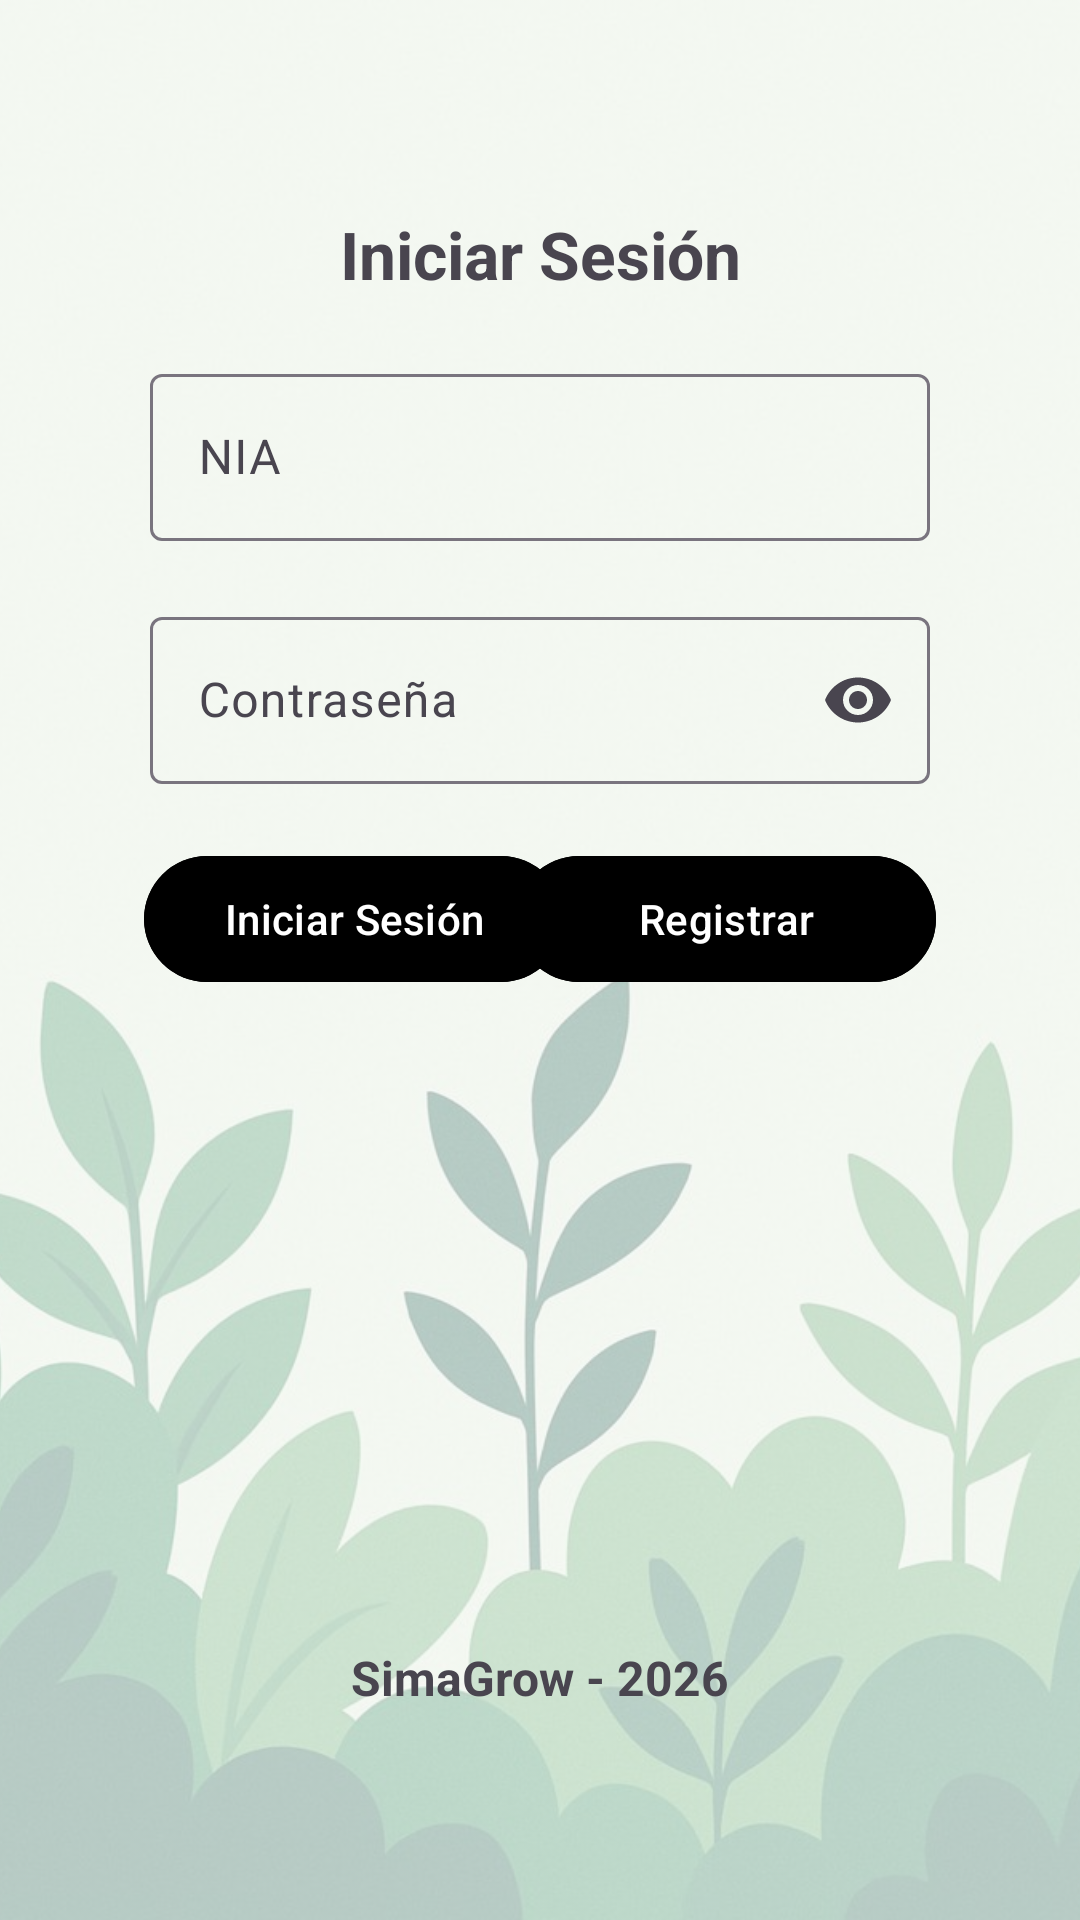

Android layout source for this screen:
<!-- AndroidManifest.xml: application theme Theme.SimaGrow -->
<!-- res/layout/activity_login.xml -->
<?xml version="1.0" encoding="utf-8"?>
<androidx.constraintlayout.widget.ConstraintLayout
    xmlns:android="http://schemas.android.com/apk/res/android"
    xmlns:app="http://schemas.android.com/apk/res-auto"
    xmlns:tools="http://schemas.android.com/tools"
    android:id="@+id/main"
    android:layout_width="match_parent"
    android:layout_height="match_parent"
    tools:context=".activitis.LoginActivity">

    <ImageView
        android:id="@+id/imgFondo"
        android:layout_width="0dp"
        android:layout_height="0dp"
        android:scaleType="centerCrop"
        android:src="@drawable/img_fondo"
        android:alpha="0.3"
        android:contentDescription="@string/fondo"
        app:layout_constraintTop_toTopOf="parent"
        app:layout_constraintBottom_toBottomOf="parent"
        app:layout_constraintStart_toStartOf="parent"
        app:layout_constraintEnd_toEndOf="parent"/>

    <TextView
        android:id="@+id/tvInciarSesion"
        android:layout_width="match_parent"
        android:layout_height="wrap_content"
        android:layout_marginTop="70dp"
        android:text="Iniciar Sesión"
        android:textAlignment="center"
        android:textColor="@color/boton_principal"
        android:textSize="22sp"
        android:textStyle="bold"
        app:layout_constraintTop_toTopOf="parent"/>

    <com.google.android.material.textfield.TextInputLayout
        android:id="@+id/layoutNia"
        android:layout_width="0dp"
        android:layout_height="wrap_content"
        android:layout_marginStart="50dp"
        android:layout_marginEnd="50dp"
        android:layout_marginTop="20dp"
        app:layout_constraintTop_toBottomOf="@id/tvInciarSesion"
        app:layout_constraintStart_toStartOf="parent"
        app:layout_constraintEnd_toEndOf="parent">

        <com.google.android.material.textfield.TextInputEditText
            android:id="@+id/etNia"
            android:layout_width="match_parent"
            android:layout_height="wrap_content"
            android:hint="NIA"/>
    </com.google.android.material.textfield.TextInputLayout>

    <com.google.android.material.textfield.TextInputLayout
        android:id="@+id/layoutPassword"
        android:layout_width="0dp"
        android:layout_height="wrap_content"
        android:layout_marginStart="50dp"
        android:layout_marginEnd="50dp"
        android:layout_marginTop="20dp"
        app:endIconMode="password_toggle"
        app:layout_constraintTop_toBottomOf="@id/layoutNia"
        app:layout_constraintStart_toStartOf="parent"
        app:layout_constraintEnd_toEndOf="parent">

        <com.google.android.material.textfield.TextInputEditText
            android:id="@+id/etPassword"
            android:layout_width="match_parent"
            android:layout_height="wrap_content"
            android:hint="Contraseña"
            android:inputType="textPassword"/>
    </com.google.android.material.textfield.TextInputLayout>

    <com.google.android.material.button.MaterialButton
        android:id="@+id/btnIniciarSesion"
        android:layout_width="140dp"
        android:layout_height="50dp"
        android:layout_marginTop="20dp"
        android:layout_marginStart="48dp"
        android:text="Iniciar Sesión"
        android:backgroundTint="@color/boton_principal"
        app:layout_constraintTop_toBottomOf="@id/layoutPassword"
        app:layout_constraintStart_toStartOf="parent"/>

    <com.google.android.material.button.MaterialButton
        android:id="@+id/btnRegistro"
        android:layout_width="140dp"
        android:layout_height="50dp"
        android:layout_marginTop="20dp"
        android:layout_marginEnd="48dp"
        android:text="@string/registrar"
        android:backgroundTint="@color/boton_principal"
        app:layout_constraintTop_toBottomOf="@id/layoutPassword"
        app:layout_constraintEnd_toEndOf="parent"/>

    <TextView
        android:id="@+id/tvFooter"
        android:layout_width="match_parent"
        android:layout_height="wrap_content"
        android:layout_marginBottom="70dp"
        android:text="@string/simagrow_2026_login"
        android:textAlignment="center"
        android:textColor="@color/texto_secundario"
        android:textSize="16sp"
        android:textStyle="bold"
        app:layout_constraintBottom_toBottomOf="parent"/>

</androidx.constraintlayout.widget.ConstraintLayout>
<!-- resources referenced by this layout -->
<resources>
  <!-- drawable img_fondo: jpg bitmap (drawable, 115114 bytes) -->
  <string name="fondo">Fondo</string>
  <string name="registrar">Registrar</string>
  <string name="simagrow_2026_login">SimaGrow - 2026</string>
  <style name="Theme.SimaGrow" parent="Base.Theme.SimaGrow" />
  <style name="Base.Theme.SimaGrow" parent="Theme.Material3.DayNight.NoActionBar">
          
          
      </style>
</resources>
